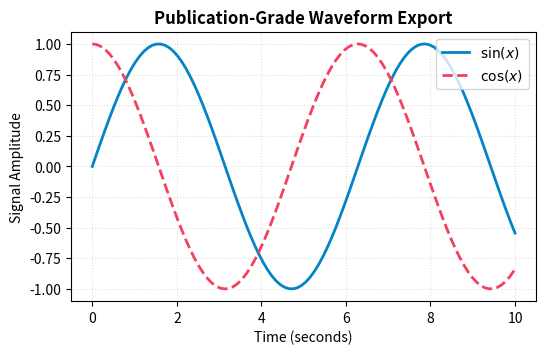

The script that saved this image:
"""
=============================================================================
TOPIC 10: Saving Figures with plt.savefig()
Script 01: Export Formats (Raster vs Vector), DPI & Bounding Boxes
Mentor: Sukanta Hui (Coder & AccoTax, Barrackpore)
Students: Debangshu, Susmita, Swadeep, Tuhina, Sachin, Mahima, Abhronila
=============================================================================
"""

import matplotlib.pyplot as plt
import numpy as np
import os

def section(title):
    print(f"\n{'='*75}\n  {title.upper()}\n{'='*75}")

section("1. Exporting High-Resolution Publication Figures")

fig, ax = plt.subplots(figsize=(6, 3.5))
x = np.linspace(0, 10, 100)
ax.plot(x, np.sin(x), color='#0284c7', lw=2, label=r'$\sin(x)$')
ax.plot(x, np.cos(x), color='#f43f5e', lw=2, linestyle='--', label=r'$\cos(x)$')

ax.set_title("Publication-Grade Waveform Export", fontweight='bold')
ax.set_xlabel("Time (seconds)")
ax.set_ylabel("Signal Amplitude")
ax.legend(loc="upper right")
ax.grid(True, linestyle=":", alpha=0.4)

# 1. Raster PNG (Lossless compressed bitmap, ideal for web/apps)
# bbox_inches='tight' ensures outside legends and titles are never clipped!
fig.savefig("signal_plot_300dpi.png", dpi=300, bbox_inches='tight', transparent=False)
print("✓ Saved 300 DPI raster image: signal_plot_300dpi.png")

# 2. Vector SVG (Infinite scalability, ideal for web UI & Illustrator)
fig.savefig("signal_plot.svg", format='svg', bbox_inches='tight')
print("✓ Saved scalable vector graphic: signal_plot.svg")

# 3. Vector PDF (Embedded fonts, ideal for LaTeX papers & conference submissions)
fig.savefig("signal_plot.pdf", format='pdf', bbox_inches='tight')
print("✓ Saved vector document: signal_plot.pdf")

# Clean up sample files from disk
for f in ["signal_plot_300dpi.png", "signal_plot.svg", "signal_plot.pdf"]:
    if os.path.exists(f):
        os.remove(f)

plt.close(fig)
